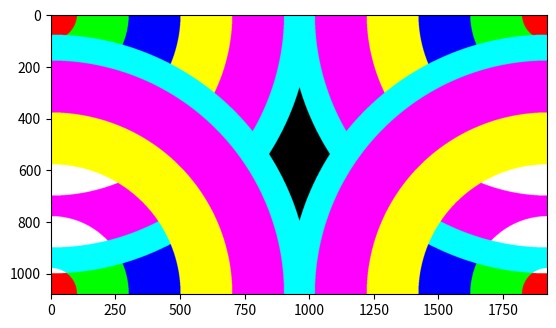

Write the Python code that produced this figure.
import numpy as np
import matplotlib.pyplot as plt

rowmax = 1079
colmax = 1919
radius_max = 1000

batas1 = int(0.1 * radius_max)
batas2 = int(0.3 * radius_max)
batas3 = int(0.5 * radius_max)
batas4 = int(0.7 * radius_max)
batas5 = int(0.9 * radius_max)
batas6 = radius_max

Gambar = np.zeros(shape=(rowmax + 1, colmax + 1, 3), dtype=np.uint8)

centers = [(0, 0), (0, colmax), (rowmax, 0), (rowmax, colmax)]

for center in centers:
    for i in range(rowmax + 1):
        for j in range(colmax + 1):
            distance_squared = (i - center[0])**2 + (j - center[1])**2

            is_inside_circle_1 = distance_squared <= batas1**2
            is_inside_circle_2 = batas1**2 < distance_squared <= batas2**2
            is_inside_circle_3 = batas2**2 < distance_squared <= batas3**2
            is_inside_circle_4 = batas3**2 < distance_squared <= batas4**2
            is_inside_circle_5 = batas4**2 < distance_squared <= batas5**2
            is_inside_circle_6 = batas5**2 < distance_squared <= batas6**2

            if is_inside_circle_1:
                Gambar[i, j, 0] = 255
            elif is_inside_circle_2:
                Gambar[i, j, 1] = 255
            elif is_inside_circle_3:
                Gambar[i, j, 2] = 255
            elif is_inside_circle_4:
                Gambar[i, j] = [255, 255, 0]
            elif is_inside_circle_5:
                Gambar[i, j] = [255, 0, 255]
            elif is_inside_circle_6:
                Gambar[i, j] = [0, 255, 255]

plt.figure()
plt.imshow(Gambar)
plt.show()
